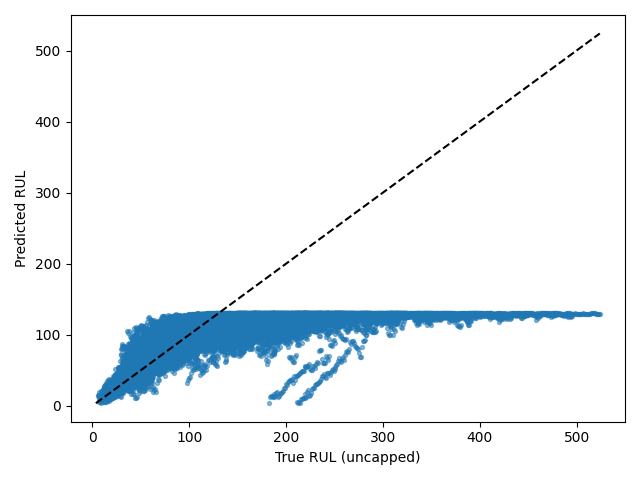

The data file committed next to this chart (first rows):
Dataset, Split, SourceSplit, unit_nr, start_cycle, end_cycle, RUL_original, RUL_capped, regime, regime_transition_count, is_padded, padding_cycles, observed_cycles, Model, Seed, Experiment, RUL_true, RUL_pred, AbsoluteError
FD004, test_windows, test, 1, 1, 30, 222, 125, 5, 26, False, 0, 30, transformer, 4, baseline, 222, 129.8, 92.22
FD004, test_windows, test, 1, 2, 31, 221, 125, 3, 26, False, 0, 30, transformer, 4, baseline, 221, 129.6, 91.37
FD004, test_windows, test, 1, 3, 32, 220, 125, 0, 26, False, 0, 30, transformer, 4, baseline, 220, 129.9, 90.1
FD004, test_windows, test, 1, 4, 33, 219, 125, 1, 27, False, 0, 30, transformer, 4, baseline, 219, 129.9, 89.06
FD004, test_windows, test, 1, 5, 34, 218, 125, 2, 27, False, 0, 30, transformer, 4, baseline, 218, 130, 87.97
FD004, test_windows, test, 1, 6, 35, 217, 125, 3, 27, False, 0, 30, transformer, 4, baseline, 217, 130.1, 86.89
FD004, test_windows, test, 1, 7, 36, 216, 125, 1, 27, False, 0, 30, transformer, 4, baseline, 216, 130, 86.05
FD004, test_windows, test, 1, 8, 37, 215, 125, 1, 26, False, 0, 30, transformer, 4, baseline, 215, 129.9, 85.08
FD004, test_windows, test, 1, 9, 38, 214, 125, 2, 26, False, 0, 30, transformer, 4, baseline, 214, 129.8, 84.18
FD004, test_windows, test, 1, 10, 39, 213, 125, 5, 26, False, 0, 30, transformer, 4, baseline, 213, 129.9, 83.06
FD004, test_windows, test, 1, 11, 40, 212, 125, 5, 25, False, 0, 30, transformer, 4, baseline, 212, 130.1, 81.92
FD004, test_windows, test, 1, 12, 41, 211, 125, 2, 25, False, 0, 30, transformer, 4, baseline, 211, 130, 80.99
FD004, test_windows, test, 1, 13, 42, 210, 125, 2, 24, False, 0, 30, transformer, 4, baseline, 210, 130, 79.98
FD004, test_windows, test, 1, 14, 43, 209, 125, 4, 24, False, 0, 30, transformer, 4, baseline, 209, 129.9, 79.09
FD004, test_windows, test, 1, 15, 44, 208, 125, 1, 24, False, 0, 30, transformer, 4, baseline, 208, 130, 78
FD004, test_windows, test, 1, 16, 45, 207, 125, 2, 24, False, 0, 30, transformer, 4, baseline, 207, 130, 76.97
FD004, test_windows, test, 1, 17, 46, 206, 125, 3, 24, False, 0, 30, transformer, 4, baseline, 206, 130.1, 75.92
FD004, test_windows, test, 1, 18, 47, 205, 125, 1, 25, False, 0, 30, transformer, 4, baseline, 205, 129.9, 75.06
FD004, test_windows, test, 1, 19, 48, 204, 125, 3, 26, False, 0, 30, transformer, 4, baseline, 204, 129.8, 74.21
FD004, test_windows, test, 1, 20, 49, 203, 125, 1, 26, False, 0, 30, transformer, 4, baseline, 203, 129.6, 73.39
FD004, test_windows, test, 1, 21, 50, 202, 125, 4, 26, False, 0, 30, transformer, 4, baseline, 202, 129.7, 72.3
FD004, test_windows, test, 1, 22, 51, 201, 125, 0, 26, False, 0, 30, transformer, 4, baseline, 201, 129.7, 71.29
FD004, test_windows, test, 1, 23, 52, 200, 125, 2, 26, False, 0, 30, transformer, 4, baseline, 200, 129.4, 70.59
FD004, test_windows, test, 1, 24, 53, 199, 125, 2, 25, False, 0, 30, transformer, 4, baseline, 199, 129.6, 69.37
FD004, test_windows, test, 1, 25, 54, 198, 125, 1, 25, False, 0, 30, transformer, 4, baseline, 198, 129.9, 68.07
FD004, test_windows, test, 1, 26, 55, 197, 125, 0, 25, False, 0, 30, transformer, 4, baseline, 197, 130.1, 66.91
FD004, test_windows, test, 1, 27, 56, 196, 125, 1, 25, False, 0, 30, transformer, 4, baseline, 196, 130, 65.96
FD004, test_windows, test, 1, 28, 57, 195, 125, 1, 24, False, 0, 30, transformer, 4, baseline, 195, 130, 65.04
FD004, test_windows, test, 1, 29, 58, 194, 125, 4, 24, False, 0, 30, transformer, 4, baseline, 194, 129.8, 64.21
FD004, test_windows, test, 1, 30, 59, 193, 125, 0, 24, False, 0, 30, transformer, 4, baseline, 193, 129.6, 63.39
FD004, test_windows, test, 1, 31, 60, 192, 125, 5, 24, False, 0, 30, transformer, 4, baseline, 192, 129.9, 62.09
FD004, test_windows, test, 1, 32, 61, 191, 125, 3, 24, False, 0, 30, transformer, 4, baseline, 191, 129.8, 61.23
FD004, test_windows, test, 1, 33, 62, 190, 125, 1, 24, False, 0, 30, transformer, 4, baseline, 190, 129.6, 60.38
FD004, test_windows, test, 1, 34, 63, 189, 125, 0, 24, False, 0, 30, transformer, 4, baseline, 189, 129.6, 59.42
FD004, test_windows, test, 1, 35, 64, 188, 125, 4, 24, False, 0, 30, transformer, 4, baseline, 188, 129.8, 58.2
FD004, test_windows, test, 1, 36, 65, 187, 125, 5, 24, False, 0, 30, transformer, 4, baseline, 187, 129.9, 57.07
FD004, test_windows, test, 1, 37, 66, 186, 125, 3, 25, False, 0, 30, transformer, 4, baseline, 186, 129.9, 56.13
FD004, test_windows, test, 1, 38, 67, 185, 125, 3, 24, False, 0, 30, transformer, 4, baseline, 185, 129.9, 55.13
FD004, test_windows, test, 1, 39, 68, 184, 125, 1, 24, False, 0, 30, transformer, 4, baseline, 184, 129.8, 54.25
FD004, test_windows, test, 1, 40, 69, 183, 125, 2, 25, False, 0, 30, transformer, 4, baseline, 183, 129.4, 53.56
FD004, test_windows, test, 1, 41, 70, 182, 125, 5, 25, False, 0, 30, transformer, 4, baseline, 182, 129.8, 52.23
FD004, test_windows, test, 1, 42, 71, 181, 125, 0, 26, False, 0, 30, transformer, 4, baseline, 181, 129.7, 51.26
FD004, test_windows, test, 1, 43, 72, 180, 125, 2, 26, False, 0, 30, transformer, 4, baseline, 180, 129.6, 50.36
FD004, test_windows, test, 1, 44, 73, 179, 125, 4, 26, False, 0, 30, transformer, 4, baseline, 179, 129.8, 49.17
FD004, test_windows, test, 1, 45, 74, 178, 125, 0, 26, False, 0, 30, transformer, 4, baseline, 178, 129.5, 48.54
FD004, test_windows, test, 1, 46, 75, 177, 125, 3, 26, False, 0, 30, transformer, 4, baseline, 177, 129.9, 47.08
FD004, test_windows, test, 1, 47, 76, 176, 125, 3, 25, False, 0, 30, transformer, 4, baseline, 176, 130, 46.05
FD004, test_windows, test, 1, 48, 77, 175, 125, 1, 25, False, 0, 30, transformer, 4, baseline, 175, 129.7, 45.28
FD004, test_windows, test, 1, 49, 78, 174, 125, 0, 25, False, 0, 30, transformer, 4, baseline, 174, 129.4, 44.58
FD004, test_windows, test, 1, 50, 79, 173, 125, 0, 24, False, 0, 30, transformer, 4, baseline, 173, 129.4, 43.62
FD004, test_windows, test, 1, 51, 80, 172, 125, 1, 24, False, 0, 30, transformer, 4, baseline, 172, 129.4, 42.58
FD004, test_windows, test, 1, 52, 81, 171, 125, 3, 24, False, 0, 30, transformer, 4, baseline, 171, 129.5, 41.5
FD004, test_windows, test, 1, 53, 82, 170, 125, 1, 25, False, 0, 30, transformer, 4, baseline, 170, 128.9, 41.07
FD004, test_windows, test, 1, 54, 83, 169, 125, 3, 25, False, 0, 30, transformer, 4, baseline, 169, 129.3, 39.67
FD004, test_windows, test, 1, 55, 84, 168, 125, 2, 25, False, 0, 30, transformer, 4, baseline, 168, 128.4, 39.55
FD004, test_windows, test, 1, 56, 85, 167, 125, 0, 25, False, 0, 30, transformer, 4, baseline, 167, 127.6, 39.45
FD004, test_windows, test, 1, 57, 86, 166, 125, 0, 25, False, 0, 30, transformer, 4, baseline, 166, 128.1, 37.85
FD004, test_windows, test, 1, 58, 87, 165, 125, 2, 25, False, 0, 30, transformer, 4, baseline, 165, 128.6, 36.42
FD004, test_windows, test, 1, 59, 88, 164, 125, 1, 25, False, 0, 30, transformer, 4, baseline, 164, 129, 34.96
FD004, test_windows, test, 1, 60, 89, 163, 125, 3, 25, False, 0, 30, transformer, 4, baseline, 163, 128.9, 34.06
... 34,032 more rows
